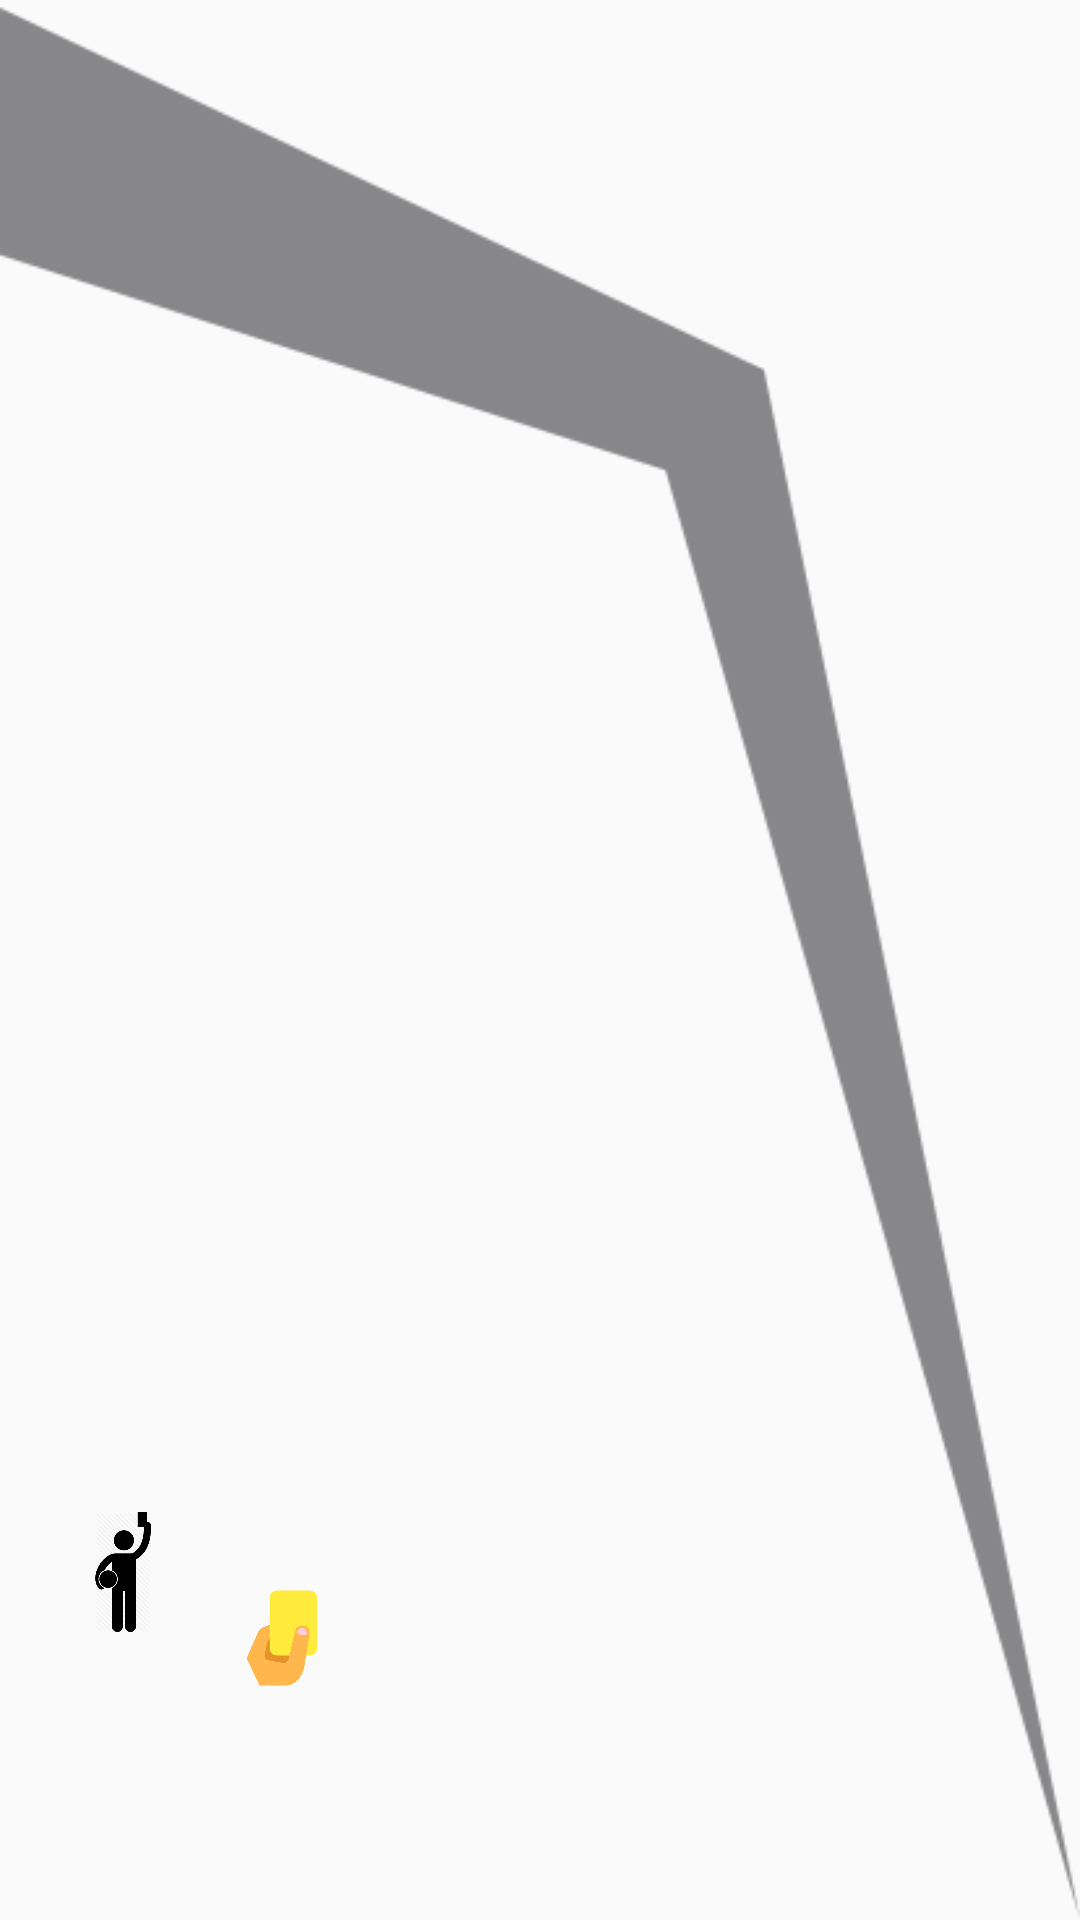

Produce the Android XML layout that renders to this screen, including the resource entries it uses.
<!-- AndroidManifest.xml: application theme AppTheme -->
<!-- res/layout/team_a_buttons_layout.xml -->
<?xml version="1.0" encoding="utf-8"?>
<layout xmlns:android="http://schemas.android.com/apk/res/android"
    xmlns:app="http://schemas.android.com/apk/res-auto">

    <android.support.constraint.ConstraintLayout
        android:layout_width="match_parent"
        android:layout_height="match_parent">

        <ImageView
            android:id="@+id/leftImageView"
            style="@style/arc_background_style"
            app:layout_constraintBottom_toBottomOf="parent"
            app:layout_constraintEnd_toEndOf="parent"
            app:layout_constraintStart_toStartOf="parent"
            app:layout_constraintTop_toTopOf="parent" />

        <ImageButton
            android:id="@+id/team_a_red_button"
            android:layout_width="40dp"
            android:layout_height="40dp"
            android:background="@android:color/transparent"
            android:contentDescription="@string/team_a_red_card_button"
            android:scaleType="centerInside"
            android:scaleX="-1"
            android:src="@drawable/red_card"
            app:layout_constraintCircle="@id/team_a_goal_button"
            app:layout_constraintCircleAngle="90"
            app:layout_constraintCircleRadius="75dp" />

        <ImageButton
            android:id="@+id/team_a_yellow_button"
            android:layout_width="40dp"
            android:layout_height="40dp"
            android:background="@android:color/transparent"
            android:contentDescription="@string/team_a_yellow_card_button"
            android:scaleType="centerInside"
            android:scaleX="-1"
            android:src="@drawable/yellow_card"
            app:layout_constraintCircle="@id/team_a_goal_button"
            app:layout_constraintCircleAngle="45"
            app:layout_constraintCircleRadius="75dp" />

        <ImageButton
            android:id="@+id/team_a_foul_button"
            android:layout_width="40dp"
            android:layout_height="40dp"
            android:background="@android:color/transparent"
            android:contentDescription="@string/team_a_foul_button"
            android:scaleType="centerInside"
            android:scaleX="-1"
            android:src="@drawable/foul_icon"
            app:layout_constraintCircle="@id/team_a_goal_button"
            app:layout_constraintCircleAngle="0"
            app:layout_constraintCircleRadius="75dp" />


        <ImageButton
            android:id="@+id/team_a_goal_button"
            android:layout_width="50dp"
            android:layout_height="50dp"
            android:layout_marginBottom="16dp"
            android:layout_marginLeft="16dp"
            android:layout_marginStart="16dp"
            android:background="@android:color/transparent"
            android:clickable="true"
            android:contentDescription="@string/team_a_goal_button"
            android:scaleType="centerCrop"
            android:src="@drawable/goal_image"
            app:layout_constraintBottom_toBottomOf="parent"
            app:layout_constraintStart_toStartOf="parent" />

    </android.support.constraint.ConstraintLayout>
</layout>
<!-- resources referenced by this layout -->
<resources>
  <!-- drawable foul_icon: png bitmap (drawable, 12047 bytes) -->
  <!-- drawable yellow_card: png bitmap (drawable, 7487 bytes) -->
  <string name="team_a_foul_button">Team A Foul Button</string>
  <string name="team_a_goal_button">Team A Goal Button</string>
  <string name="team_a_red_card_button">Team A Red Card Button</string>
  <string name="team_a_yellow_card_button">Team A Yellow Card Button</string>
  <style name="arc_background_style">
          <item name="android:layout_width">match_parent</item>
          <item name="android:layout_height">match_parent</item>
          <item name="android:alpha">0.6</item>
          <item name="android:contentDescription">@string/background_design</item>
          <item name="android:scaleType">fitXY</item>
          <item name="android:src">@drawable/arc_background</item>
      </style>
  <style name="AppTheme" parent="Theme.AppCompat.Light.NoActionBar">
          
          <item name="colorPrimary">@color/colorPrimary</item>
          <item name="colorPrimaryDark">@color/statusBarColor</item>
          <item name="colorAccent">@color/colorAccent</item>
      </style>
  <string name="background_design">background design</string>
  <!-- drawable arc_background: png bitmap (drawable, 12181 bytes) -->
  <color name="colorPrimary">#3F51B5</color>
  <color name="statusBarColor">#444444</color>
  <color name="colorAccent">#FF4081</color>
</resources>
